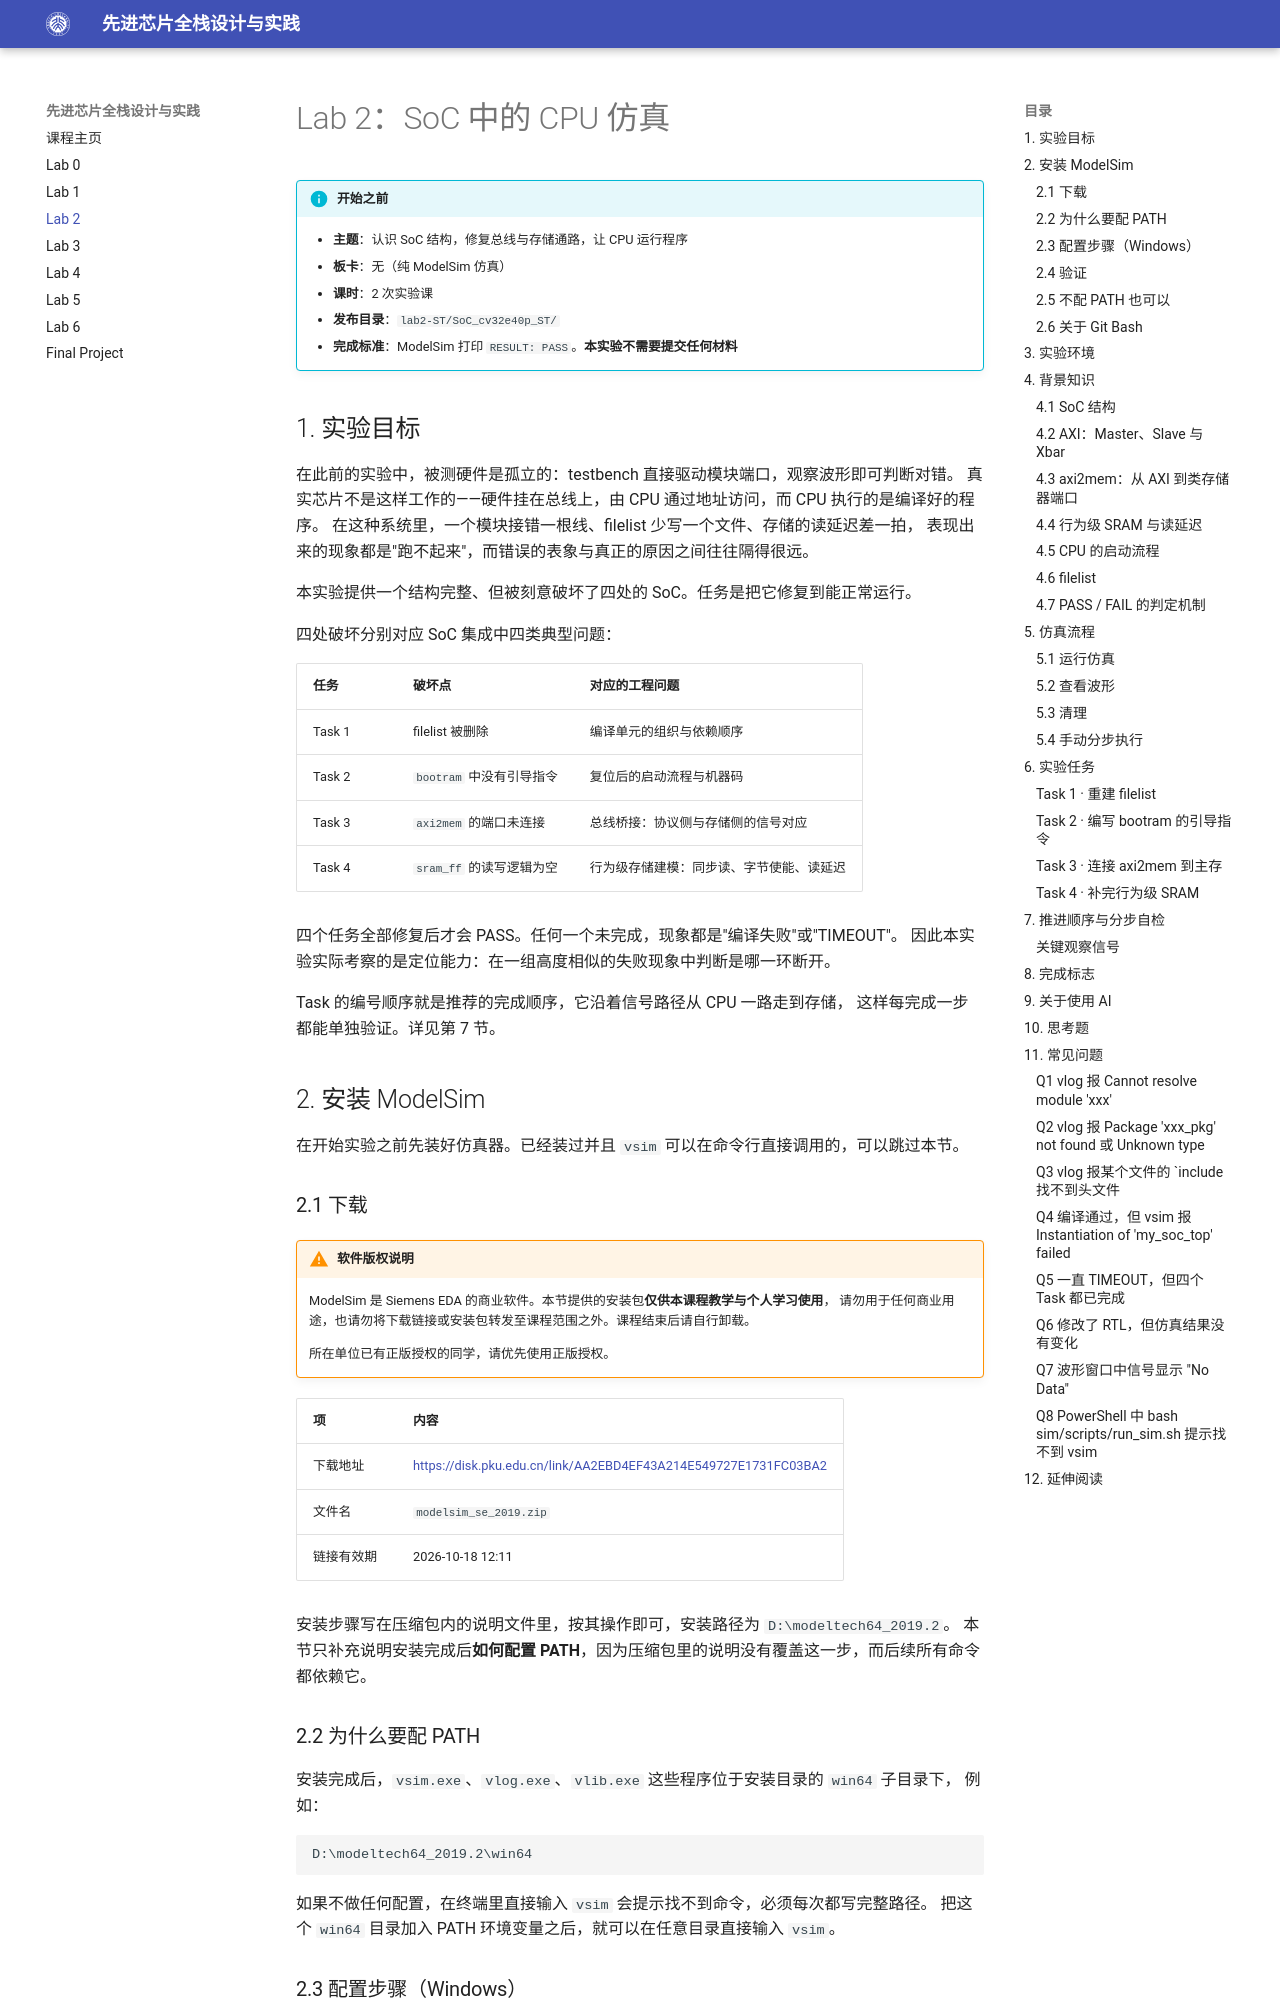

repository: pku-pacific-lab-team/Course-Tapeout · page: lab-2/index.html · generator: mkdocs

# Lab 2：SoC 中的 CPU 仿真

!!! info "开始之前"
    - **主题**：认识 SoC 结构，修复总线与存储通路，让 CPU 运行程序
    - **板卡**：无（纯 ModelSim 仿真）
    - **课时**：2 次实验课
    - **发布目录**：`lab2-ST/SoC_cv32e40p_ST/`
    - **完成标准**：ModelSim 打印 `RESULT: PASS`。**本实验不需要提交任何材料**

## 1. 实验目标

在此前的实验中，被测硬件是孤立的：testbench 直接驱动模块端口，观察波形即可判断对错。
真实芯片不是这样工作的——硬件挂在总线上，由 CPU 通过地址访问，而 CPU 执行的是编译好的程序。
在这种系统里，一个模块接错一根线、filelist 少写一个文件、存储的读延迟差一拍，
表现出来的现象都是"跑不起来"，而错误的表象与真正的原因之间往往隔得很远。

本实验提供一个结构完整、但被刻意破坏了四处的 SoC。任务是把它修复到能正常运行。

四处破坏分别对应 SoC 集成中四类典型问题：

| 任务 | 破坏点 | 对应的工程问题 |
|---|---|---|
| Task 1 | filelist 被删除 | 编译单元的组织与依赖顺序 |
| Task 2 | `bootram` 中没有引导指令 | 复位后的启动流程与机器码 |
| Task 3 | `axi2mem` 的端口未连接 | 总线桥接：协议侧与存储侧的信号对应 |
| Task 4 | `sram_ff` 的读写逻辑为空 | 行为级存储建模：同步读、字节使能、读延迟 |

四个任务全部修复后才会 PASS。任何一个未完成，现象都是"编译失败"或"TIMEOUT"。
因此本实验实际考察的是定位能力：在一组高度相似的失败现象中判断是哪一环断开。

Task 的编号顺序就是推荐的完成顺序，它沿着信号路径从 CPU 一路走到存储，
这样每完成一步都能单独验证。详见第 7 节。

## 2. 安装 ModelSim

在开始实验之前先装好仿真器。已经装过并且 `vsim` 可以在命令行直接调用的，可以跳过本节。

### 2.1 下载

!!! warning "软件版权说明"
    ModelSim 是 Siemens EDA 的商业软件。本节提供的安装包**仅供本课程教学与个人学习使用**，
    请勿用于任何商业用途，也请勿将下载链接或安装包转发至课程范围之外。课程结束后请自行卸载。

    所在单位已有正版授权的同学，请优先使用正版授权。

| 项 | 内容 |
|---|---|
| 下载地址 | <https://disk.pku.edu.cn/link/AA2EBD4EF43A214E549727E1731FC03BA2> |
| 文件名 | `modelsim_se_2019.zip` |
| 链接有效期 | 2026-10-18 12:11 |

安装步骤写在压缩包内的说明文件里，按其操作即可，安装路径为 `D:\modeltech64_2019.2`。
本节只补充说明安装完成后**如何配置 PATH**，因为压缩包里的说明没有覆盖这一步，而后续所有命令都依赖它。

### 2.2 为什么要配 PATH

安装完成后，`vsim.exe`、`vlog.exe`、`vlib.exe` 这些程序位于安装目录的 `win64` 子目录下，
例如：

```
D:\modeltech64_2019.2\win64
```

如果不做任何配置，在终端里直接输入 `vsim` 会提示找不到命令，必须每次都写完整路径。
把这个 `win64` 目录加入 PATH 环境变量之后，就可以在任意目录直接输入 `vsim`。

### 2.3 配置步骤（Windows）

1. 先确认自己的 `win64` 目录在哪。打开安装目录，找到里面含有 `vsim.exe` 的那个
   `win64` 文件夹，在资源管理器地址栏复制它的完整路径。
   本文后续一律以 `D:\modeltech64_2019.2\win64` 为例，请替换成你自己的路径。

2. 按 `Win + R`，输入 `sysdm.cpl`，回车。

3. 切换到「高级」选项卡，点击右下角的「环境变量」。

4. 在上方的「用户变量」列表中选中 `Path`，点击「编辑」。
   （改用户变量即可，不需要管理员权限，也不会影响其他用户。）

5. 点击「新建」，把第 1 步复制的路径粘贴进去，然后一路点「确定」关闭所有窗口。

6. **关闭并重新打开终端**。环境变量的修改只对新开的终端生效，已经开着的窗口读不到。
